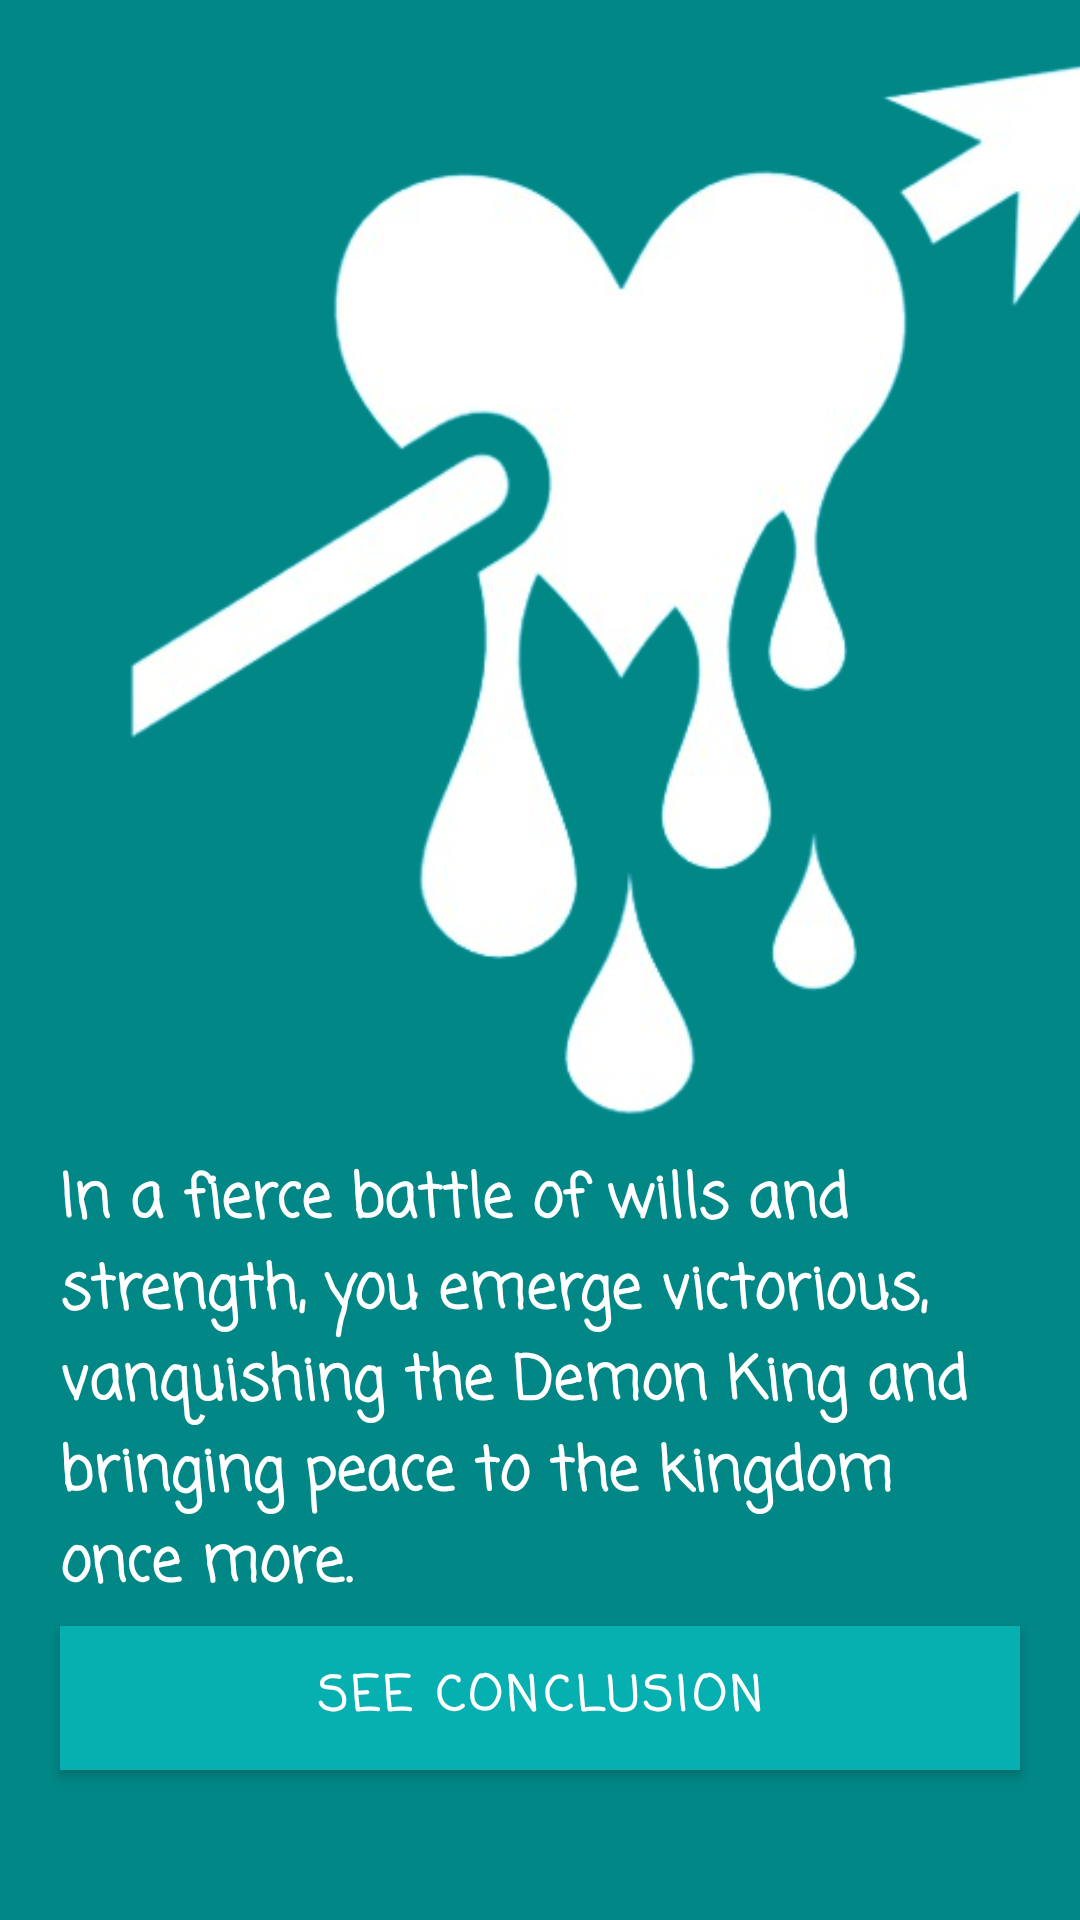

This screen was rendered from an Android layout file. Write that file and the resources it references.
<!-- AndroidManifest.xml: application theme Theme.DashVenture -->
<!-- res/layout/activity_victory.xml -->
<?xml version="1.0" encoding="utf-8"?>
<androidx.constraintlayout.widget.ConstraintLayout xmlns:android="http://schemas.android.com/apk/res/android"
    xmlns:app="http://schemas.android.com/apk/res-auto"
    xmlns:tools="http://schemas.android.com/tools"
    android:id="@+id/main"
    android:layout_width="match_parent"
    android:layout_height="match_parent"
    android:background="@color/teal_700"
    tools:context=".Victory">

    <LinearLayout
        android:layout_width="match_parent"
        android:layout_height="match_parent"
        android:orientation="vertical">

        <ImageView
            android:id="@+id/imageView9"
            android:layout_width="443dp"
            android:layout_height="385dp"
            app:srcCompat="@drawable/pierced_heart_removebg_preview" />

        <TextView
            android:id="@+id/textView8"
            android:layout_width="match_parent"
            android:layout_height="wrap_content"
            android:layout_marginLeft="20dp"
            android:layout_marginRight="20dp"
            android:fontFamily="casual"
            android:text="In a fierce battle of wills and strength, you emerge victorious, vanquishing the Demon King and bringing peace to the kingdom once more."
            android:textColor="#FFF"
            android:textSize="20sp"
            android:textStyle="bold" />

        <Button
            android:id="@+id/button"
            android:layout_width="match_parent"
            android:layout_height="wrap_content"
            android:layout_marginLeft="20dp"
            android:layout_marginTop="5dp"
            android:layout_marginRight="20dp"
            android:background="@color/teal_700"
            android:fontFamily="casual"
            android:text="See Conclusion"
            android:textSize="16sp"
            android:textStyle="bold" />
    </LinearLayout>
</androidx.constraintlayout.widget.ConstraintLayout>
<!-- resources referenced by this layout -->
<resources>
  <color name="teal_700">#FF018786</color>
  <!-- drawable pierced_heart_removebg_preview: png bitmap (drawable, 80072 bytes) -->
  <style name="Theme.DashVenture" parent="Theme.MaterialComponents.DayNight.NoActionBar">
          
          <item name="colorPrimary">@color/buttonColor</item>
          <item name="colorPrimaryVariant">@color/purple_700</item>
          <item name="colorOnPrimary">@color/white</item>
          
          <item name="colorSecondary">@color/teal_200</item>
          <item name="colorSecondaryVariant">@color/teal_700</item>
          <item name="colorOnSecondary">@color/black</item>
          
          <item name="android:statusBarColor">?attr/colorPrimaryVariant</item>
          
      </style>
  <color name="buttonColor">#07b0b0</color>
  <color name="purple_700">#FFFFFFFF</color>
  <color name="white">#FFFFFFFF</color>
  <color name="teal_200">#FF03DAC5</color>
  <color name="black">#FF000000</color>
</resources>
